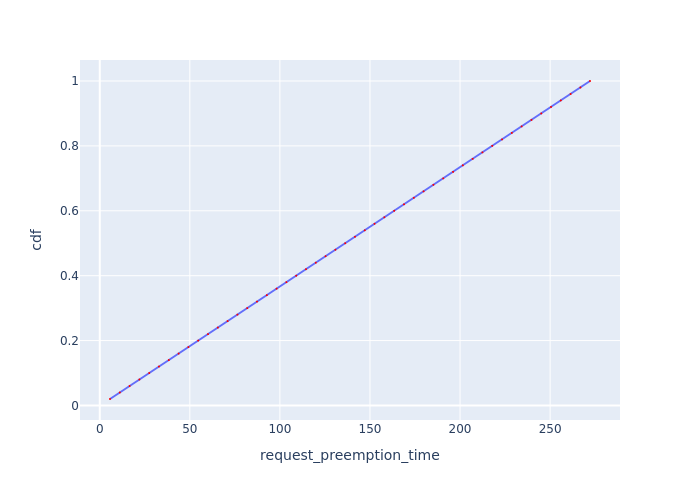

The data file committed next to this chart (first rows):
Request Id, request_preemption_time, cdf
0_49, 5.686, 0.02
0_48, 11.13, 0.04
0_47, 16.58, 0.06
0_46, 22.01, 0.08
0_45, 27.44, 0.1
0_44, 32.88, 0.12
0_43, 38.34, 0.14
0_42, 43.78, 0.16
0_41, 49.21, 0.18
0_40, 54.65, 0.2
0_39, 60.09, 0.22
0_38, 65.55, 0.24
0_37, 70.98, 0.26
0_36, 76.42, 0.28
0_35, 81.85, 0.3
0_34, 87.29, 0.32
0_33, 92.73, 0.34
0_32, 98.17, 0.36
0_31, 103.6, 0.38
0_30, 109.1, 0.4
0_29, 114.5, 0.42
0_28, 119.9, 0.44
0_27, 125.4, 0.46
0_26, 130.8, 0.48
0_25, 136.2, 0.5
0_24, 141.7, 0.52
0_23, 147.1, 0.54
0_22, 152.5, 0.56
0_21, 158, 0.58
0_20, 163.4, 0.6
0_19, 168.9, 0.62
0_18, 174.3, 0.64
0_17, 179.8, 0.66
0_16, 185.2, 0.68
0_15, 190.7, 0.7
0_14, 196.1, 0.72
0_13, 201.6, 0.74
0_12, 207, 0.76
0_11, 212.4, 0.78
0_10, 217.9, 0.8
0_9, 223.3, 0.82
0_8, 228.7, 0.84
0_7, 234.2, 0.86
0_6, 239.6, 0.88
0_5, 245.1, 0.9
0_4, 250.5, 0.92
0_3, 255.9, 0.94
0_2, 261.4, 0.96
0_1, 266.8, 0.98
0_0, 272.1, 1.0
